Photos from the image-classification dataset "MSTAR-10" in the GitHub repository Naelbest/mstar_with_machine_learning. Its 6 classes are: BMP-2 infantry fighting vehicle, BRDM-2 armored scout vehicle, BTR-60 armored personnel carrier, BTR-70 armored personnel carrier, ZIL-131 military truck, ZSU-23-4 self-propelled anti-aircraft gun.

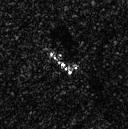
Label: BRDM-2 armored scout vehicle

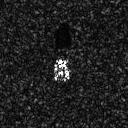
Label: BMP-2 infantry fighting vehicle

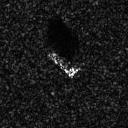
Label: BTR-70 armored personnel carrier

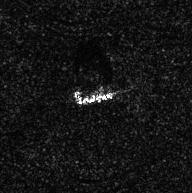
Label: ZIL-131 military truck

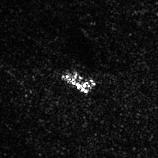
Label: ZSU-23-4 self-propelled anti-aircraft gun

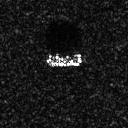
Label: BTR-60 armored personnel carrier
